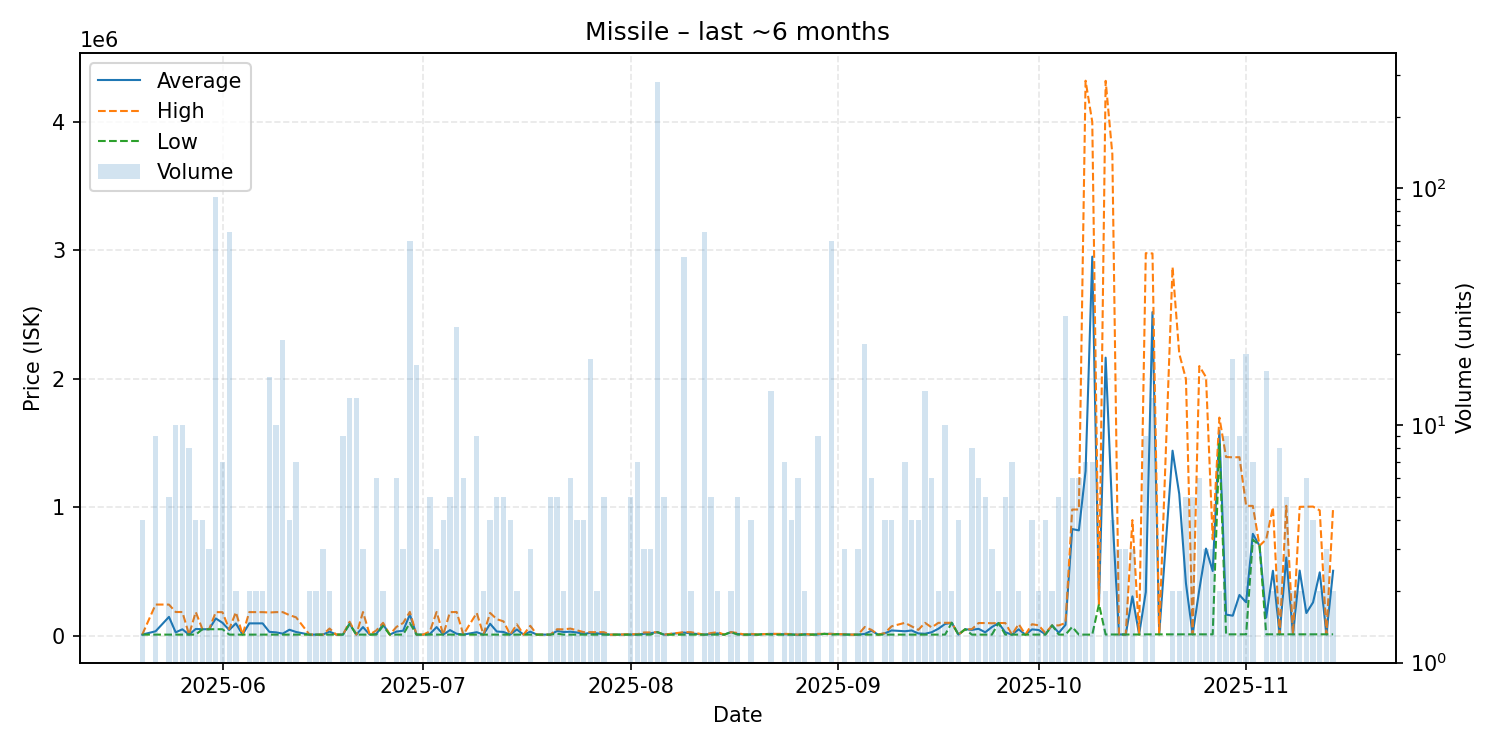

Data behind this chart, as committed beside it:
date, average, highest, lowest, order_count, volume
2025-05-20, 8036, 8036, 8036, 3, 4
2025-05-22, 34043, 242100, 8036, 3, 9
2025-05-24, 146034, 242000, 8036, 5, 5
2025-05-25, 25632, 184000, 8036, 4, 10
2025-05-26, 49405, 183900, 8036, 5, 10
2025-05-27, 8036, 8037, 8036, 4, 8
2025-05-28, 51978, 183800, 8037, 4, 4
2025-05-29, 50000, 50000, 50000, 3, 4
2025-05-30, 50003, 50010, 50000, 3, 3
2025-05-31, 133732, 183400, 50000, 10, 92
2025-06-01, 99929, 182500, 50000, 7, 7
2025-06-02, 44190, 50000, 8038, 4, 65
2025-06-03, 95269, 182500, 8038, 2, 2
2025-06-04, 8039, 8039, 8039, 1, 1
2025-06-05, 95620, 183200, 8039, 2, 2
2025-06-06, 95670, 183300, 8039, 2, 2
2025-06-07, 95520, 183000, 8039, 2, 2
2025-06-08, 29559, 180200, 8038, 7, 16
2025-06-09, 25545, 183100, 8039, 3, 10
2025-06-10, 15655, 183200, 8039, 5, 23
2025-06-11, 46029, 160000, 8039, 4, 4
2025-06-12, 28400, 142400, 8100, 6, 7
2025-06-14, 8100, 8100, 8100, 2, 2
2025-06-15, 8039, 8039, 8039, 2, 2
2025-06-16, 8039, 8039, 8039, 3, 3
2025-06-17, 31769, 55500, 8038, 2, 2
2025-06-18, 8040, 8040, 8040, 1, 1
2025-06-19, 8040, 8040, 8040, 8, 9
2025-06-20, 93223, 108100, 90000, 7, 13
2025-06-21, 8039, 8040, 8039, 7, 13
2025-06-22, 66661, 183900, 8042, 3, 3
2025-06-23, 8042, 8042, 8042, 1, 1
2025-06-24, 13538, 41000, 8046, 3, 6
2025-06-25, 87900, 99900, 75900, 2, 2
2025-06-26, 8048, 8048, 8048, 1, 1
2025-06-27, 31691, 68000, 8048, 6, 6
2025-06-28, 38199, 98500, 8048, 2, 3
2025-06-29, 164256, 185000, 98500, 11, 60
2025-06-30, 8046, 8048, 8045, 5, 18
2025-07-01, 8045, 8045, 8045, 1, 1
2025-07-02, 13036, 33000, 8045, 4, 5
2025-07-03, 66697, 184000, 8045, 2, 3
2025-07-04, 8045, 8046, 8045, 4, 4
2025-07-05, 43036, 183000, 8045, 4, 5
2025-07-06, 14811, 184000, 8043, 7, 26
2025-07-07, 8043, 8043, 8043, 2, 6
2025-07-09, 26806, 176900, 8045, 5, 9
2025-07-10, 8045, 8045, 8045, 2, 2
2025-07-11, 92448, 176850, 8046, 4, 4
2025-07-12, 32037, 128000, 8046, 4, 5
2025-07-13, 28633, 111000, 8042, 4, 5
2025-07-14, 8038, 8038, 8038, 3, 4
2025-07-15, 48020, 88000, 8039, 2, 2
2025-07-16, 8039, 8039, 8039, 1, 1
2025-07-17, 31026, 77000, 8039, 3, 3
2025-07-18, 8039, 8039, 8039, 1, 1
2025-07-20, 8039, 8039, 8039, 3, 5
2025-07-21, 35942, 49890, 15020, 5, 5
2025-07-22, 28520, 49000, 8039, 2, 2
2025-07-23, 30687, 55000, 8040, 5, 6
... 107 more rows
